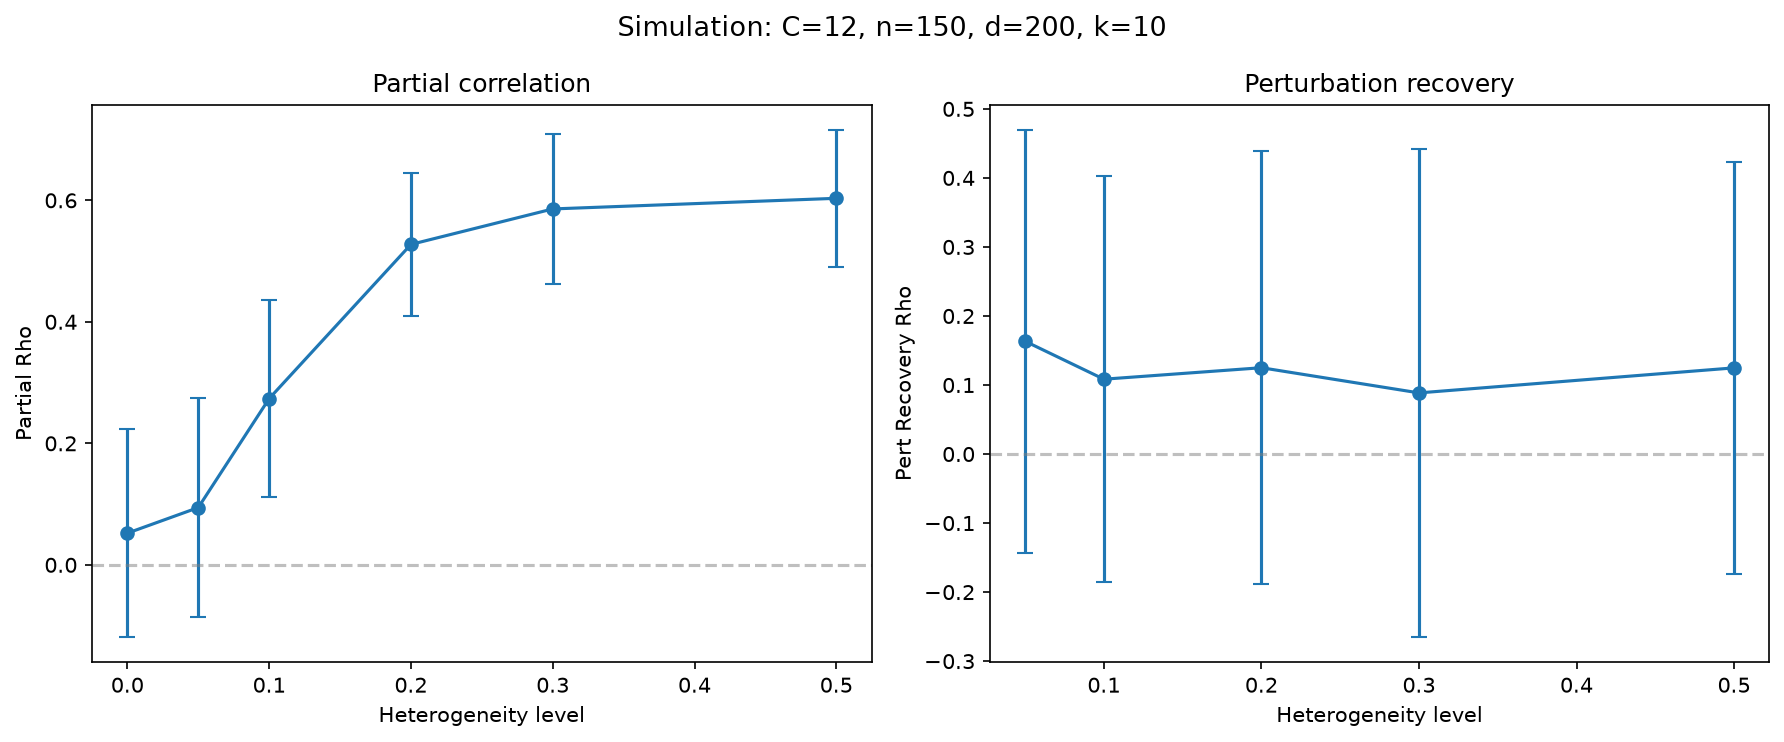

The file beside this chart, header and first rows:
heterogeneity, rep, n_cohorts, raw_rho, partial_rho, pert_recovery_rho, mean_geodesic, mean_gap
0.0, 0, 12, 0.08485, 0.1758, , 0.1253, 0.0005758
0.0, 1, 12, -0.07189, -0.1184, , 0.1242, -0.01223
0.0, 2, 12, 0.08841, 0.234, , 0.1251, 0.006096
0.0, 3, 12, -0.02186, -0.05588, , 0.125, -0.001583
0.0, 4, 12, -0.1228, 0.1272, , 0.1231, -0.003522
0.0, 5, 12, 0.06844, -0.217, , 0.1255, -0.008075
0.0, 6, 12, -0.08987, -0.1589, , 0.1245, -0.01053
0.0, 7, 12, -0.052, -0.1387, , 0.126, 0.0001481
0.0, 8, 12, 0.08376, 0.2903, , 0.1262, -0.0098
0.0, 9, 12, 0.0416, -0.07079, , 0.1255, 0.0004556
0.0, 10, 12, 0.04404, -0.03827, , 0.1253, 0.001063
0.0, 11, 12, 0.02726, 0.1634, , 0.1247, -0.02371
0.0, 12, 12, -0.06668, -0.0303, , 0.1246, 0.007555
0.0, 13, 12, -0.06015, -0.07825, , 0.1258, -0.01467
0.0, 14, 12, 0.02582, -0.0554, , 0.1244, -0.009097
0.0, 15, 12, -0.1708, 0.1527, , 0.1244, -0.007596
0.0, 16, 12, -0.1537, 0.1999, , 0.1244, -0.003406
0.0, 17, 12, 0.04755, 0.3672, , 0.1253, -0.004555
0.0, 18, 12, -0.1655, 0.1326, , 0.1262, -0.007058
0.0, 19, 12, -0.01912, -0.1333, , 0.125, -0.01001
0.0, 20, 12, -0.07215, 0.1292, , 0.1239, -0.00825
0.0, 21, 12, 0.07189, 0.265, , 0.1247, -0.007033
0.0, 22, 12, 0.01903, 0.18, , 0.1246, -0.004789
0.0, 23, 12, 0.0952, -0.0333, , 0.1238, -0.01525
0.0, 24, 12, 0.02434, 0.04237, , 0.1264, -0.01061
0.0, 25, 12, -0.07626, 0.2074, , 0.1237, 0.002805
0.0, 26, 12, 0.2008, 0.3949, , 0.1246, 0.0005658
0.0, 27, 12, 0.03996, 0.1596, , 0.1258, -0.00319
0.0, 28, 12, -0.003485, -0.01502, , 0.124, -0.005964
0.0, 29, 12, -0.0455, 0.2555, , 0.1272, -0.001703
0.0, 30, 12, -0.0002348, 0.03489, , 0.1242, -0.00889
0.0, 31, 12, -0.1695, -0.2135, , 0.1243, 0.01006
0.0, 32, 12, -0.04058, 0.0145, , 0.1259, -0.003279
0.0, 33, 12, -0.003838, 0.135, , 0.1226, -0.007765
0.0, 34, 12, -0.006449, 0.002354, , 0.1244, 0.006139
0.0, 35, 12, -0.03313, -0.3357, , 0.1257, -0.002206
0.0, 36, 12, -0.01024, -0.07567, , 0.1253, -0.0111
0.0, 37, 12, 0.0452, 0.08338, , 0.1269, 0.001821
0.0, 38, 12, 0.04917, 0.07812, , 0.124, -0.01077
0.0, 39, 12, 0.01098, 0.2047, , 0.1249, -0.009488
0.0, 40, 12, -0.05424, 0.3886, , 0.1238, -0.004066
0.0, 41, 12, -0.02835, -0.1345, , 0.1264, -0.003213
0.0, 42, 12, 0.04604, 0.08166, , 0.1252, 0.0001275
0.0, 43, 12, 0.07293, 0.2248, , 0.1263, -0.005641
0.0, 44, 12, 0.01275, -0.1247, , 0.1255, -0.009122
0.0, 45, 12, 0.0624, -0.04685, , 0.1244, -0.009954
0.0, 46, 12, 0.05579, 0.05441, , 0.1246, -0.0001258
0.0, 47, 12, -0.06065, -0.09993, , 0.1251, 0.002486
0.0, 48, 12, 0.05357, 0.1385, , 0.1248, -0.007711
0.0, 49, 12, 0.1455, 0.1452, , 0.1247, -0.001831
0.0, 50, 12, -0.0371, 0.1822, , 0.1237, -0.004443
0.0, 51, 12, -0.05609, -0.3164, , 0.1256, -0.001987
0.0, 52, 12, 0.1675, 0.1989, , 0.1238, 0.005854
0.0, 53, 12, 0.06782, 0.009495, , 0.1259, -0.002128
0.0, 54, 12, 0.007793, 0.1307, , 0.125, -0.007622
0.0, 55, 12, 0.1655, 0.2457, , 0.1246, -0.006234
0.0, 56, 12, -0.1193, 0.4315, , 0.1261, -0.005809
0.0, 57, 12, -0.0218, 0.02137, , 0.1264, -0.002488
0.0, 58, 12, -0.2021, 0.1686, , 0.1245, -0.01303
0.0, 59, 12, -0.1218, 0.3658, , 0.1257, -0.001546
... 540 more rows
